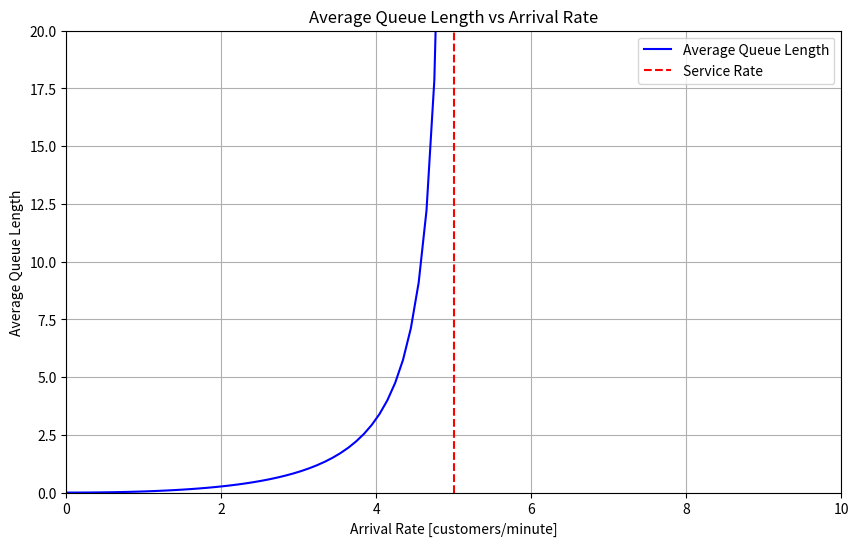

The script that saved this image:
import numpy as np
import matplotlib.pyplot as plt

# Define parameters
service_rate = 5
num_servers = 1
arrival_rates = np.linspace(0, 10, 100)


def main() -> None:
    # Calculate average queue length (Lq) for M/M/1
    def average_queue_length(arrival_rate, service_rate):
        if arrival_rate >= service_rate:
            return float("inf")  # Queue length goes to infinity if λ >= μ

        return (arrival_rate**2) / (service_rate * (service_rate - arrival_rate))

    # Calculate queue lengths for different arrival rates
    queue_lengths = [average_queue_length(lam, service_rate) for lam in arrival_rates]

    # Plotting the results
    plt.figure(figsize=(10, 6))
    plt.plot(arrival_rates, queue_lengths, label="Average Queue Length", color="blue")
    plt.title("Average Queue Length vs Arrival Rate")
    plt.xlabel("Arrival Rate [customers/minute]")
    plt.ylabel("Average Queue Length")
    plt.axvline(x=service_rate, color="red", linestyle="--", label="Service Rate")
    plt.ylim(0, 20)
    plt.xlim(0, 10)
    plt.legend()
    plt.grid()
    plt.show()


if __name__ == "__main__":
    main()
